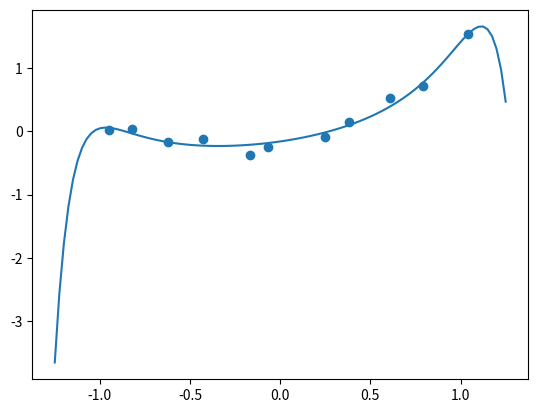

This chart was generated by the following Python code:
import numpy as np
import matplotlib.pyplot as plt
from numpy.f2py.auxfuncs import throw_error

ITERATION = 1000
MU = 0.002
N = 16

def reg_lin():
    x = np.array([-0.95, -0.82, -0.62, -0.43, -0.17, -0.07, 0.25, 0.38, 0.61, 0.79, 1.04])
    y = np.array([0.02, 0.03, -0.17, -0.12, -0.37, -0.25, -0.10, 0.14, 0.53, 0.71, 1.53])
    A = np.zeros((1, N + 1))

    cost_vector_point = np.zeros(ITERATION)
    predict = np.zeros(len(x))

    for j in range(ITERATION):

        L = 0
        dLda = np.zeros(A.shape)

        for i in range(len(x)):
            x_vector = [x[i] ** j for j in range(N + 1)]
            yhat = A @ np.transpose(x_vector)
            L += (yhat - y[i]) ** 2
            dLda += 2 * (yhat - y[i]) * x_vector

        A = A - MU * dLda
        cost_vector_point[j] = L

    T = 100
    interval = np.linspace(-1.25, 1.25, T)

    ytest = np.zeros(T)
    for i in range(T):
        # ytest[i] = interval[i] * A[0][1] + A[0][0]
        for j in range(len(A[0])):
            ytest[i] += interval[i] ** j * A[0][j]

    plt.figure(1)
    plt.scatter(x, y)
    plt.plot(interval, ytest)
    plt.show()


def inv_matrix_4():
    A = np.array([[2, 1, 1, 2], [1, 2, 3, 2], [2, 1, 1, 2], [3, 1, 4, 1]])
    B = np.zeros((4, 4), dtype=np.float32)
    I = np.identity(4, dtype=np.float32)

    cost_vector = np.zeros((ITERATION,), dtype=np.float32)

    for i in range(ITERATION):
        L = np.sum((B @ A - I) ** 2)
        dLdB = 2 * (B @ A - I) @ np.transpose(A)
        B = B - MU * dLdB
        cost_vector[i] = L

    plt.figure(1)
    plt.plot(cost_vector)
    plt.grid()
    plt.show()

    print(B @ A)

def inv_matrix_6():
    A = np.array([[3, 4, 1, 2, 1, 5], [5, 2, 3, 2, 2, 1], [6, 2, 2, 6, 4, 5], [1, 2, 1, 3, 1, 2], [1, 5, 2, 3, 3, 3], [1, 2, 2, 4, 2, 1]])
    B = np.zeros((6, 6), dtype=np.float32)
    I = np.identity(6, dtype=np.float32)

    cost_vector = np.zeros((ITERATION,), dtype=np.float32)

    for i in range(ITERATION):
        L = np.sum((B @ A - I) ** 2)
        dLdB = 2 * (B @ A - I) @ np.transpose(A)
        B = B - MU * dLdB
        cost_vector[i] = L

    plt.figure(1)
    plt.plot(cost_vector)
    plt.grid()
    plt.show()

    print(B @ A)

def inv_matrix_3():
    A =  np.array([[3, 4, 1], [5, 2, 3], [6, 2, 2]])
    B = np.zeros((3,3), dtype=np.float32)
    I = np.identity(3, dtype=np.float32)

    cost_vector = np.zeros((ITERATION,), dtype=np.float32)

    for i in range(ITERATION):
        L = np.sum((B@A - I) ** 2)
        dLdB = 2 * (B@A - I) @ np.transpose(A)
        B = B - MU * dLdB
        cost_vector[i] = L

    plt.figure(1)
    plt.plot(cost_vector)
    plt.grid()
    plt.show()

    print(B@A)


if __name__ == '__main__':
    reg_lin()
